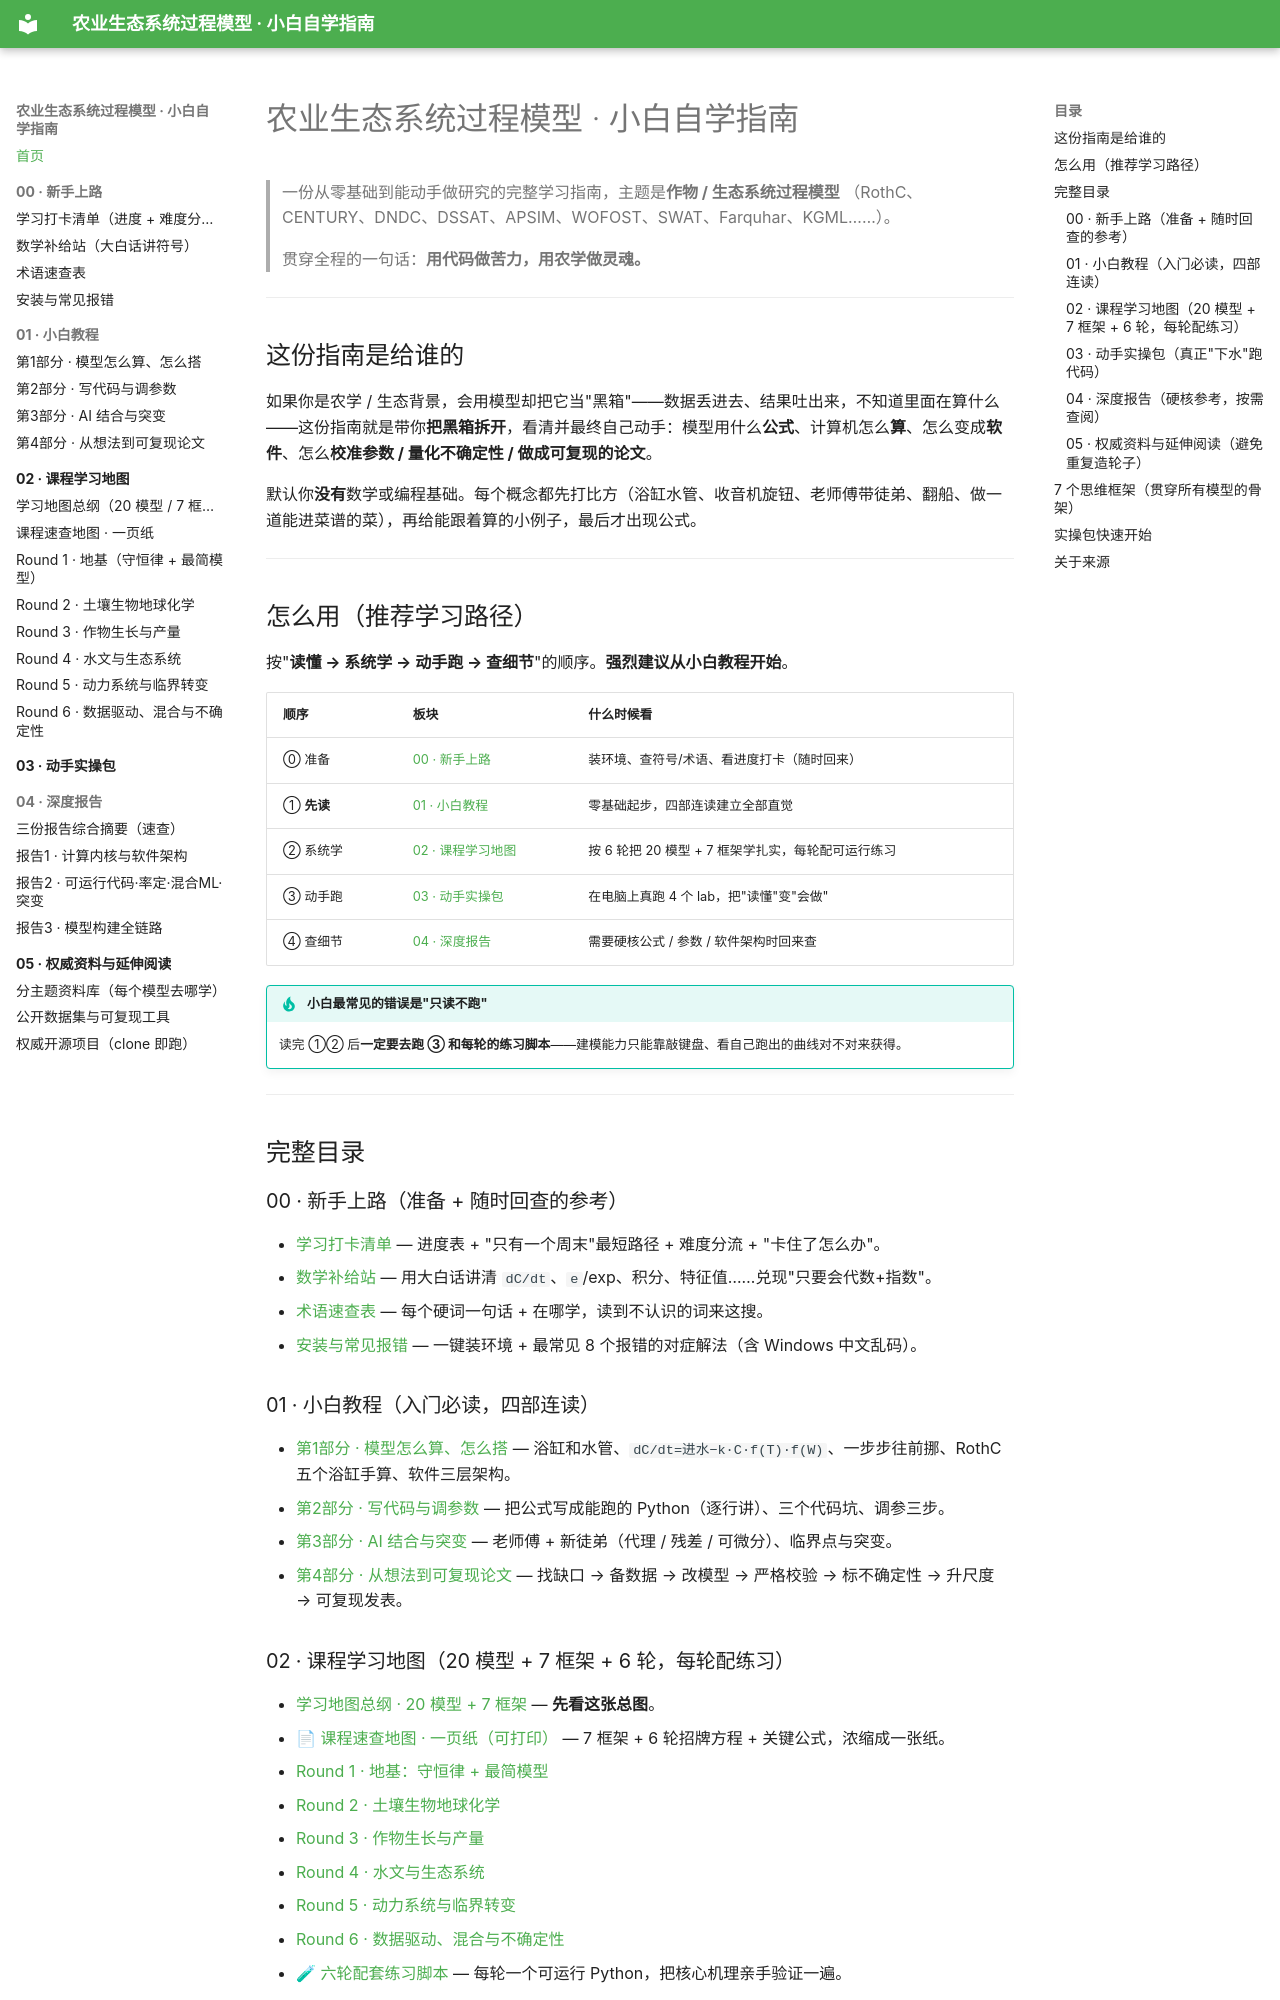

repository: FKNLEDGE/mechanic-models · page: index.html · generator: mkdocs

# 农业生态系统过程模型 · 小白自学指南

> 一份从零基础到能动手做研究的完整学习指南，主题是**作物 / 生态系统过程模型**
> （RothC、CENTURY、DNDC、DSSAT、APSIM、WOFOST、SWAT、Farquhar、KGML……）。
>
> 贯穿全程的一句话：**用代码做苦力，用农学做灵魂。**

---

## 这份指南是给谁的

如果你是农学 / 生态背景，会用模型却把它当"黑箱"——数据丢进去、结果吐出来，不知道里面在算什么——这份指南就是带你**把黑箱拆开**，看清并最终自己动手：模型用什么**公式**、计算机怎么**算**、怎么变成**软件**、怎么**校准参数 / 量化不确定性 / 做成可复现的论文**。

默认你**没有**数学或编程基础。每个概念都先打比方（浴缸水管、收音机旋钮、老师傅带徒弟、翻船、做一道能进菜谱的菜），再给能跟着算的小例子，最后才出现公式。

---

## 怎么用（推荐学习路径）

按"**读懂 → 系统学 → 动手跑 → 查细节**"的顺序。**强烈建议从小白教程开始**。

| 顺序 | 板块 | 什么时候看 |
|---|---|---|
| ⓪ 准备 | [00 · 新手上路](00_新手上路/学习打卡清单.md) | 装环境、查符号/术语、看进度打卡（随时回来） |
| ① **先读** | [01 · 小白教程](01_小白教程/第1部分_模型怎么算怎么搭.md) | 零基础起步，四部连读建立全部直觉 |
| ② 系统学 | [02 · 课程学习地图](02_课程学习地图/00_学习地图总纲_20模型7框架.md) | 按 6 轮把 20 模型 + 7 框架学扎实，每轮配可运行练习 |
| ③ 动手跑 | [03 · 动手实操包](03_动手实操包/README.md) | 在电脑上真跑 4 个 lab，把"读懂"变"会做" |
| ④ 查细节 | [04 · 深度报告](04_深度报告/00_三份报告综合摘要.md) | 需要硬核公式 / 参数 / 软件架构时回来查 |

!!! tip "小白最常见的错误是"只读不跑""
    读完 ①② 后**一定要去跑 ③ 和每轮的练习脚本**——建模能力只能靠敲键盘、看自己跑出的曲线对不对来获得。

---

## 完整目录

### 00 · 新手上路（准备 + 随时回查的参考）
- [学习打卡清单](00_新手上路/学习打卡清单.md) — 进度表 + "只有一个周末"最短路径 + 难度分流 + "卡住了怎么办"。
- [数学补给站](00_新手上路/数学补给站.md) — 用大白话讲清 `dC/dt`、`e`/exp、积分、特征值……兑现"只要会代数+指数"。
- [术语速查表](00_新手上路/术语表.md) — 每个硬词一句话 + 在哪学，读到不认识的词来这搜。
- [安装与常见报错](00_新手上路/安装与常见报错.md) — 一键装环境 + 最常见 8 个报错的对症解法（含 Windows 中文乱码）。

### 01 · 小白教程（入门必读，四部连读）
- [第1部分 · 模型怎么算、怎么搭](01_小白教程/第1部分_模型怎么算怎么搭.md) — 浴缸和水管、`dC/dt=进水−k·C·f(T)·f(W)`、一步步往前挪、RothC 五个浴缸手算、软件三层架构。
- [第2部分 · 写代码与调参数](01_小白教程/第2部分_写代码与调参数.md) — 把公式写成能跑的 Python（逐行讲）、三个代码坑、调参三步。
- [第3部分 · AI 结合与突变](01_小白教程/第3部分_AI结合与突变.md) — 老师傅 + 新徒弟（代理 / 残差 / 可微分）、临界点与突变。
- [第4部分 · 从想法到可复现论文](01_小白教程/第4部分_从想法到可复现论文.md) — 找缺口 → 备数据 → 改模型 → 严格校验 → 标不确定性 → 升尺度 → 可复现发表。
